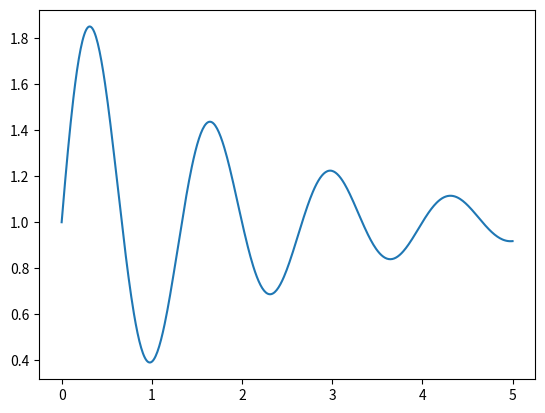

Write Python code to recreate this figure.
import numpy as np
import matplotlib.pyplot as plt
import math
import scipy as scy_lin
import sys, getopt
import datetime
import numpy as np

import random
import scipy.optimize as opt
import scipy as sp
import numpy as np
import re
from matplotlib.ticker import MaxNLocator

# #3d plot

# plotting 3d graph
from mpl_toolkits.mplot3d import Axes3D
import matplotlib.pyplot as plt
from matplotlib import cm
import numpy as np



# #Constrained Optimisation

def multistart():

    x0min = 0
    x0max = 5
    N = 100

    min_val = None
    func_min = 1 * float('inf')

    # from scipy.optimize import NonlinearConstraint
    # con = lambda x: x-3
    # nlc = NonlinearConstraint(con, np.inf, np.inf)

    const = {'type': 'ineq', 'fun': lambda x: 0.2*x-1}

    for i in range(N):

        x0 = np.random.uniform(x0min, x0max)

        # LBFGS-B
        # res = opt.minimize(lambda x: fun(x), x0
        #                    # , jac= fun_grad
        #                    , method='L-BFGS-B', bounds=[[x0min, x0max]]
        #                    , options={
        #                    'maxfun': 2000, 'maxiter': 2000
        #                     # ,'disp':True
        #                     }
        #                    )
        #

        # # COBYLA
        res = opt.minimize(lambda x: fun(x), x0, method='COBYLA', constraints=const, bounds = [[0,1]]
                # ,'disp':True
                           )


        if (res.success == False):
            print("Convergence failed, Skipping")
            continue

        val = res.fun
        # print("prev max:", func_max, "\tNew value: ", val, "\t at x=", res.x)
        if val < func_min:
            print("New minimum found ", func_min, " at ", res["x"])
            min_val = res
            func_min = val

    if min_val != None:
        print("Minimum obtained is ", func_min
              , " at ", min_val['x']
              )

    return min_val


def fun(x):
    # print ("Trying ", x)
    return (np.exp(-0.5*x) * np.sin((3/2) * np.pi * x)) + 1
    # return np.sin(x)
    # return - np.cos(x) + 0.01 * x ** 2 + 1
    # return ((np.exp(-x) * np.sin(3 * np.pi * x)) + 0.3)
    # return np.exp(-(x - 2) ** 2) + np.exp(-(x - 6) ** 2 / 10) + 1 / (x ** 2 + 1)
    # return ( (np.sin(10* np.pi* x)/(2*x))+(x-1)**4)
    # w = 1 +((x-1)/4)
    # return  (np.sin(np.pi * w))**2 + ((w-1)**2)*(1+ (np.sin(2 * np.pi * w))**2)
    # return -np.sin(x) *(np.sin((x**2)/np.pi))**20


mini = multistart()
plt.figure()
plt.clf()
X = np.linspace(0, 5, 500)
y = fun(X)
plt.plot(X,y)
print(mini)
plt.show()

exit()


a = [[1,2], [2,1] ,[35,2], [7,3], [4,3], [6,32], [5,1]]
b = np.array([21, 33 , 12 , 15 , 14, 81, 21])

a.append([4,2])
b =np.append(b, np.array([14]))

indices = np.argsort(b)

Descending = np.flip(indices)

print("indices:", indices)
for each_index in indices:
    print (a[each_index], ":", b[each_index])

exit()


def true_func(X, Y):
    return (np.exp(-X) * np.sin(1.5 * np.pi * X)) + 1 + 0.03 * Y


fig = plt.figure()
ax = fig.gca(projection='3d')

# func = "par2d"
func = "osc2d"

if func == "par2d":
    # Make data.
    X = np.arange(-7, 7, 0.01)
    Y = np.arange(-7, 7, 0.01)
    X, Y = np.meshgrid(X, Y)
    # R = np.sqrt(X**2 + Y**2)
    # Z = np.sin(R)
    # Z = np.sin(R)

    Z = -1 * (X ** 2 + Y * 0.1)

else:

    X = np.arange(0, 5, 0.01)
    Y = np.arange(0, 5, 0.01)
    X, Y = np.meshgrid(X, Y)
    # R = np.sqrt(X**2 + Y**2)
    # Z = np.sin(R)
    # Z = np.sin(R)

    Z = true_func(X, Y)

# Plot the surface.
surf = ax.plot_surface(X, Y, Z, cmap=cm.coolwarm, alpha=0.5,
                       # surf = ax.plot_surface(X, Y, Z, cmap='viridis',
                       linewidth=0, antialiased=False)

x1 = np.random.uniform(2.5, 5, 10)
x2 = np.random.uniform(0, 5, 10)
y = true_func(x1, x2)
print(y)

ax.scatter(x1, x2, y, c="green", depthshade=False)
# # Customize the z axis.
# ax.set_zlim(0, 10000)
# ax.zaxis.set_major_locator(LinearLocator(10))
# ax.zaxis.set_major_formatter(FormatStrFormatter('%.02f'))

ax.set_xlabel("x1")
ax.set_ylabel("x2")

# Add a color bar which maps values to colors.
fig.colorbar(surf, shrink=0.5, aspect=10)
plt.show()

exit()


# Sample regret plotting
acq_fun_list = ['ei', 'ucb']
total_number_of_obs = 18

total_regret_ai = {'ei': [
    [0.37107631197003754, 0.37107631197003754, 0.37107631197003754, 0.3663629651991853, 0.3663629651991853, 0.3663629651991853,
     0.3663629651991853, 0.3663629651991853, 0.08061508002156781, 0.08061508002156781, 0.08061508002156781, 0.08061508002156781,
     0.08061508002156781, 0.08061508002156781, 0.08061508002156781, 0.08061508002156781, 0.08061508002156781, 0.08061508002156781],
    [0.38122603949141143, 0.38122603949141143, 0.38122603949141143, 0.3663629651991853, 0.3663629651991853, 0.3663629651991853,
     0.3663629651991853, 0.2775920302568944, 0.2775920302568944, 0.2775920302568944, 0.07299971195929622, 0.07299971195929622,
     0.07299971195929622, 0.07299971195929622, 0.07299971195929622, 0.07299971195929622, 0.07299971195929622, 0.07299971195929622],
    [0.3803830217108155, 0.3803830217108155, 0.3803830217108155, 0.369731938698728, 0.36636296519918465, 0.36636296519918465,
     0.36636296519918465, 0.36636296519918465, 0.36636296519918465, 0.36636296519918465, 0.30880065110992205, 0.30880065110992205,
     0.30880065110992205, 0.16180482707175903, 0.16180482707175903, 0.14421902146780718, 0.14421902146780718, 0.14421902146780718],
    [0.385588868139055, 0.385588868139055, 0.385588868139055, 0.3663629651991853, 0.3663629651991853, 0.3663629651991853, 0.319310197546003,
     0.0613092985649234, 0.0613092985649234, 0.0613092985649234, 0.0613092985649234, 0.0613092985649234, 0.0613092985649234,
     0.0613092985649234, 0.031053673502998813, 0.031053673502998813, 0.031053673502998813, 0.031053673502998813],
    [0.3552174620823746, 0.3552174620823746, 0.3552174620823746, 0.3552174620823746, 0.3552174620823746, 0.3552174620823746,
     0.3552174620823746, 0.3552174620823746, 0.26985257504856, 0.1292116272866366, 0.1292116272866366, 0.1292116272866366,
     0.1292116272866366, 0.1292116272866366, 0.1292116272866366, 0.1292116272866366, 0.1292116272866366, 0.1292116272866366],
    [0.3660820264664195, 0.3660820264664195, 0.3660820264664195, 0.3660820264664195, 0.3660820264664195, 0.3660820264664195,
     0.3660820264664195, 0.3660820264664195, 0.3660820264664195, 0.3660820264664195, 0.3210368404132997, 0.2971975202976158,
     0.2971975202976158, 0.2971975202976158, 0.2971975202976158, 0.12309239194133881, 0.12309239194133881, 0.12309239194133881],
    [0.3629187875438318, 0.3629187875438318, 0.3629187875438318, 0.3629187875438318, 0.3629187875438318, 0.3629187875438318,
     0.3629187875438318, 0.3629187875438318, 0.3629187875438318, 0.3629187875438318, 0.20440176860270298, 0.20440176860270298,
     0.20440176860270298, 0.20440176860270298, 0.019503392716862522, 0.019503392716862522, 0.019503392716862522, 0.019503392716862522],
    [0.38778456378668547, 0.38778456378668547, 0.38778456378668547, 0.369731938698728, 0.3663629651991853, 0.3663629651991853,
     0.3663629651991853, 0.3663629651991853, 0.2970301523550999, 0.2970301523550999, 0.09345550378275658, 0.09345550378275658,
     0.09345550378275658, 0.09345550378275658, 0.09345550378275658, 0.09345550378275658, 0.09345550378275658, 0.09345550378275658],
    [0.39466814618357127, 0.39466814618357127, 0.39466814618357127, 0.39466814618357127, 0.369731938698728, 0.3663629651991853,
     0.3663629651991853, 0.3663629651991853, 0.2865422422621544, 0.19148001462382858, 0.19148001462382858, 0.19148001462382858,
     0.19148001462382858, 0.19148001462382858, 0.08013290492241731, 0.08013290492241731, 0.08013290492241731, 0.08013290492241731],
    [0.3691007419262412, 0.3691007419262412, 0.3691007419262412, 0.3663629651991853, 0.3663629651991853, 0.3663629651991853,
     0.3663629651991853, 0.3663629651991853, 0.34695221798470366, 0.34695221798470366, 0.2198177991213509, 0.07011885413709829,
     0.07011885413709829, 0.07011885413709829, 0.07011885413709829, 0.07011885413709829, 0.07011885413709829, 0.07011885413709829]],
    'ucb': [[0.37107631197003754, 0.37107631197003754, 0.37107631197003754, 0.3663629651991853, 0.3663629651991853,
             0.3663629651991853, 0.3663629651991853, 0.3663629651991853, 0.3663629651991853, 0.3663629651991853,
             0.3663629651991853, 0.3663629651991853, 0.3663629651991853, 0.3663629651991853, 0.3663629651991853,
             0.3663629651991853, 0.3663629651991853, 0.36526439278103273],
            [0.38122603949141143, 0.38122603949141143, 0.38122603949141143, 0.3663629651991853, 0.3663629651991853,
             0.3663629651991853, 0.3663629651991853, 0.3663629651991853, 0.2926059405311744, 0.2926059405311744,
             0.2926059405311744, 0.2926059405311744, 0.2926059405311744, 0.2926059405311744, 0.2926059405311744,
             0.2926059405311744, 0.2926059405311744, 0.2926059405311744],
            [0.3803830217108155, 0.3803830217108155, 0.3803830217108155, 0.369731938698728, 0.3663629651991853,
             0.3663629651991853, 0.3663629651991853, 0.3663629651991853, 0.32637377429275316, 0.32637377429275316,
             0.32637377429275316, 0.32637377429275316, 0.32637377429275316, 0.32637377429275316, 0.32637377429275316,
             0.32637377429275316, 0.32637377429275316, 0.32637377429275316],
            [0.385588868139055, 0.385588868139055, 0.385588868139055, 0.3663629651991853, 0.3663629651991853,
             0.3663629651991853, 0.3663629651991853, 0.3663629651991853, 0.3663629651991853, 0.3663629651991853,
             0.3572173411013593, 0.357083409665071, 0.357083409665071, 0.357083409665071, 0.357083409665071,
             0.357083409665071, 0.357083409665071, 0.357083409665071],
            [0.3552174620823746, 0.3552174620823746, 0.3552174620823746, 0.3552174620823746, 0.3552174620823746,
             0.3552174620823746, 0.3552174620823746, 0.3552174620823746, 0.3552174620823746, 0.3552174620823746,
             0.3183673080202105, 0.3124820953345554, 0.3124820953345554, 0.3124820953345554, 0.3124820953345554,
             0.061099990375103275, 0.061099990375103275, 0.061099990375103275],
            [0.3660820264664195, 0.3660820264664195, 0.3660820264664195, 0.3660820264664195, 0.3660820264664195,
             0.3660820264664195, 0.3660820264664195, 0.3660820264664195, 0.35112988535987544, 0.35112988535987544,
             0.35112988535987544, 0.35112988535987544, 0.35112988535987544, 0.35112988535987544, 0.35112988535987544,
             0.35112988535987544, 0.35112988535987544, 0.35112988535987544],
            [0.3629187875438318, 0.3629187875438318, 0.3629187875438318, 0.3629187875438318, 0.3629187875438318,
             0.3629187875438318, 0.3629187875438318, 0.3629187875438318, 0.3629187875438318, 0.3629187875438318,
             0.3629187875438318, 0.3629187875438318, 0.3629187875438318, 0.3629187875438318, 0.3583184487621438,
             0.3583184487621438, 0.3583184487621438, 0.3583184487621438],
            [0.38778456378668547, 0.38778456378668547, 0.38778456378668547, 0.369731938698728, 0.36636296519918665,
             0.36636296519918665, 0.36636296519918665, 0.36636296519918665, 0.36636296519918665, 0.3296807141208493,
             0.3296807141208493, 0.3296807141208493, 0.3296807141208493, 0.3296807141208493, 0.3296807141208493,
             0.3296807141208493, 0.3296807141208493, 0.3296807141208493],
            [0.39466814618357127, 0.39466814618357127, 0.39466814618357127, 0.30537136443710133, 0.30537136443710133,
             0.30537136443710133, 0.30537136443710133, 0.30537136443710133, 0.30537136443710133, 0.30537136443710133,
             0.30537136443710133, 0.30537136443710133, 0.30537136443710133, 0.30537136443710133, 0.30537136443710133,
             0.30537136443710133, 0.30537136443710133, 0.30537136443710133],
            [0.3691007419262412, 0.3691007419262412, 0.3691007419262412, 0.3663629651991853, 0.3663629651991853,
             0.3663629651991853, 0.3663629651991853, 0.3663629651991853, 0.3663629651991853, 0.3663629651991853,
             0.36061748441895325, 0.36061748441895325, 0.36061748441895325, 0.36061748441895325, 0.36061748441895325,
             0.36061748441895325, 0.36061748441895325, 0.36061748441895325]]}

total_regret_base = {'ei': [
    [0.37107631197003754, 0.37107631197003754, 0.37107631197003754, 0.3663629651991853, 0.3663629651991853, 0.3663629651991853,
     0.3663629651991853, 0.3663629651991853, 0.09407305265256927, 0.09407305265256927, 0.09407305265256927, 0.09407305265256927,
     0.09407305265256927, 0.09407305265256927, 0.09407305265256927, 0.09407305265256927, 0.09407305265256927, 0.09407305265256927],
    [0.38122603949141143, 0.38122603949141143, 0.38122603949141143, 0.3663629651991853, 0.3663629651991853, 0.3663629651991853,
     0.2903683864684482, 0.2646975429892582, 0.2646975429892582, 0.2646975429892582, 0.2646975429892582, 0.2646975429892582,
     0.2646975429892582, 0.2646975429892582, 0.2646975429892582, 0.2646975429892582, 0.2646975429892582, 0.21227726939854008],
    [0.3803830217108155, 0.3803830217108155, 0.3803830217108155, 0.369731938698728, 0.3663629651991853, 0.3663629651991853,
     0.3663629651991853, 0.3663629651991853, 0.3663629651991853, 0.07052884735517462, 0.07052884735517462, 0.07052884735517462,
     0.07052884735517462, 0.07052884735517462, 0.07052884735517462, 0.07052884735517462, 0.07052884735517462, 0.07052884735517462],
    [0.385588868139055, 0.385588868139055, 0.385588868139055, 0.3663629651991853, 0.3663629651991853, 0.3663629651991853,
     0.3663629651991853, 0.3663629651991853, 0.1526474456041509, 0.1526474456041509, 0.1526474456041509, 0.1526474456041509,
     0.1526474456041509, 0.1526474456041509, 0.1059844442678537, 0.1059844442678537, 0.1059844442678537, 0.1059844442678537],
    [0.3552174620823746, 0.3552174620823746, 0.3552174620823746, 0.3552174620823746, 0.3552174620823746, 0.3552174620823746,
     0.3552174620823746, 0.3552174620823746, 0.2751406971591227, 0.2751406971591227, 0.2751406971591227, 0.2751406971591227,
     0.2751406971591227, 0.2751406971591227, 0.2751406971591227, 0.2751406971591227, 0.2751406971591227, 0.2751406971591227],
    [0.3660820264664195, 0.3660820264664195, 0.3660820264664195, 0.3660820264664195, 0.3660820264664195, 0.3660820264664195,
     0.3660820264664195, 0.10860508460579432, 0.10860508460579432, 0.10860508460579432, 0.10860508460579432, 0.10860508460579432,
     0.10860508460579432, 0.10860508460579432, 0.10860508460579432, 0.025358737036155654, 0.025358737036155654, 0.025358737036155654],
    [0.3629187875438318, 0.3629187875438318, 0.3629187875438318, 0.3629187875438318, 0.3629187875438318, 0.3629187875438318,
     0.09195784626535874, 0.09195784626535874, 0.09195784626535874, 0.09195784626535874, 0.09195784626535874, 0.09195784626535874,
     0.09195784626535874, 0.09195784626535874, 0.09195784626535874, 0.09195784626535874, 0.09195784626535874, 0.09195784626535874],
    [0.38778456378668547, 0.38778456378668547, 0.38778456378668547, 0.369731938698728, 0.3663629651991853, 0.3663629651991853,
     0.3663629651991853, 0.3393790217377487, 0.3393790217377487, 0.3393790217377487, 0.3393790217377487, 0.3393790217377487,
     0.3393790217377487, 0.3393790217377487, 0.3393790217377487, 0.3393790217377487, 0.13601556272812854, 0.13601556272812854],
    [0.39466814618357127, 0.39466814618357127, 0.39466814618357127, 0.39466814618357127, 0.369731938698728, 0.3663629651991853,
     0.3663629651991853, 0.29221478512302823, 0.29221478512302823, 0.29221478512302823, 0.29221478512302823, 0.2704894814864206,
     0.2704894814864206, 0.2704894814864206, 0.2704894814864206, 0.15080248122235929, 0.15080248122235929, 0.15080248122235929],
    [0.3691007419262412, 0.3691007419262412, 0.3691007419262412, 0.3663629651991853, 0.3663629651991853, 0.3663629651991853,
     0.18165011482312055, 0.18165011482312055, 0.18165011482312055, 0.18165011482312055, 0.18165011482312055, 0.18165011482312055,
     0.18165011482312055, 0.18165011482312055, 0.18165011482312055, 0.08910982686275559, 0.08910982686275559, 0.08910982686275559]],
                     'ucb': [[0.37107631197003754, 0.37107631197003754, 0.37107631197003754, 0.3663629651991853, 0.3663629651991853,
                              0.3663629651991853, 0.3663629651991853, 0.3663629651991853, 0.33499273035343813, 0.33499273035343813,
                              0.33499273035343813, 0.33499273035343813, 0.3309295321750818, 0.30927001411221455, 0.30927001411221455,
                              0.30927001411221455, 0.30927001411221455, 0.30927001411221455],
                             [0.38122603949141143, 0.38122603949141143, 0.38122603949141143, 0.3663629651991853, 0.3663629651991853,
                              0.3663629651991853, 0.3663629651991853, 0.3663629651991853, 0.28928739007077897, 0.28928739007077897,
                              0.28928739007077897, 0.28928739007077897, 0.28928739007077897, 0.28928739007077897, 0.28928739007077897,
                              0.28928739007077897, 0.28928739007077897, 0.28928739007077897],
                             [0.3803830217108155, 0.3803830217108155, 0.3803830217108155, 0.369731938698728, 0.3663629651991853,
                              0.3663629651991853, 0.3663629651991853, 0.3663629651991853, 0.3216627579750728, 0.3216627579750728,
                              0.3216627579750728, 0.3216627579750728, 0.3216627579750728, 0.3216627579750728, 0.3216627579750728,
                              0.3216627579750728, 0.3216627579750728, 0.3216627579750728],
                             [0.385588868139055, 0.385588868139055, 0.385588868139055, 0.3663629651991853, 0.3663629651991853,
                              0.3663629651991853, 0.3663629651991853, 0.3663629651991853, 0.3663629651991853, 0.3663629651991853,
                              0.32776730504968454, 0.3148519718203109, 0.3148519718203109, 0.3148519718203109, 0.3148519718203109,
                              0.3148519718203109, 0.3148519718203109, 0.3148519718203109],
                             [0.3552174620823746, 0.3552174620823746, 0.3552174620823746, 0.3552174620823746, 0.3552174620823746,
                              0.3552174620823746, 0.3552174620823746, 0.3552174620823746, 0.3552174620823746, 0.3552174620823746,
                              0.3552174620823746, 0.3552174620823746, 0.3552174620823746, 0.3389474098525965, 0.3389474098525965,
                              0.3389474098525965, 0.3389474098525965, 0.3297979220475994],
                             [0.3660820264664195, 0.3660820264664195, 0.3660820264664195, 0.3660820264664195, 0.3660820264664195,
                              0.3660820264664195, 0.3660820264664195, 0.3660820264664195, 0.3660820264664195, 0.3660820264664195,
                              0.3660820264664195, 0.3660820264664195, 0.3660820264664195, 0.3660820264664195, 0.3660820264664195,
                              0.3660820264664195, 0.3660820264664195, 0.3660820264664195],
                             [0.3629187875438318, 0.3629187875438318, 0.3629187875438318, 0.3629187875438318, 0.3629187875438318,
                              0.3629187875438318, 0.3629187875438318, 0.3629187875438318, 0.3564725423849092, 0.3564725423849092,
                              0.3564725423849092, 0.29855498949380566, 0.29855498949380566, 0.29855498949380566, 0.29855498949380566,
                              0.29855498949380566, 0.29855498949380566, 0.29855498949380566],
                             [0.38778456378668547, 0.38778456378668547, 0.38778456378668547, 0.369731938698728, 0.3663629651991853,
                              0.3663629651991853, 0.3663629651991853, 0.3663629651991853, 0.3292265376894248, 0.3292265376894248,
                              0.3292265376894248, 0.3292265376894248, 0.3292265376894248, 0.3292265376894248, 0.3292265376894248,
                              0.3292265376894248, 0.3292265376894248, 0.3292265376894248],
                             [0.39466814618357127, 0.39466814618357127, 0.39466814618357127, 0.30555135787162035, 0.30555135787162035,
                              0.30555135787162035, 0.30555135787162035, 0.30555135787162035, 0.30555135787162035, 0.30555135787162035,
                              0.30555135787162035, 0.30555135787162035, 0.30555135787162035, 0.30555135787162035, 0.30555135787162035,
                              0.30555135787162035, 0.30555135787162035, 0.30555135787162035],
                             [0.3691007419262412, 0.3691007419262412, 0.3691007419262412, 0.3663629651991853, 0.3663629651991853,
                              0.3663629651991853, 0.3663629651991853, 0.3663629651991853, 0.3663629651991853, 0.3663629651991853,
                              0.3429621662442385, 0.3429621662442385, 0.3173525562146833, 0.3173525562146833, 0.3173525562146833,
                              0.3173525562146833, 0.3173525562146833, 0.3173525562146833]]}

iterations_axes_values = [i + 1 for i in np.arange(total_number_of_obs)]
fig_name = 'Regret'
plt.figure(str(fig_name))
plt.clf()
ax = plt.subplot(111)
ax.xaxis.set_major_locator(MaxNLocator(integer=True))

# # # AI model

colors = ["#713326", "#22642E", "#0D28C3", "#EB0F0F"]
count = 0
for acq in acq_fun_list:
    regret_ai = np.vstack(total_regret_ai[acq])
    regret_mean_ai = np.mean(regret_ai, axis=0)
    regret_std_dev_ai = np.std(regret_ai, axis=0)
    regret_std_dev_ai = regret_std_dev_ai / np.sqrt(0.2 * total_number_of_obs)
    print("\nAI Regret Details\nTotal Regret:", acq.upper(), "\n", regret_ai, "\n\n", acq.upper(), " Regret Mean",
          regret_mean_ai, "\n\n", acq.upper(), " Regret Deviation\n", regret_std_dev_ai)

    ax.plot(iterations_axes_values, regret_mean_ai, colors[count])
    # plt.errorbar(iterations_axes_values, ei_regret_mean, yerr= ei_regret_std_dev )
    plt.gca().fill_between(iterations_axes_values, regret_mean_ai + regret_std_dev_ai,
                           regret_mean_ai - regret_std_dev_ai, color=colors[count], alpha=0.15, label="AI-" + acq.upper())

    count += 1

    # Baseline model
    regret_base = np.vstack(total_regret_base[acq])
    regret_mean_base = np.mean(regret_base, axis=0)
    regret_std_dev_base = np.std(regret_base, axis=0)
    regret_std_dev_base = regret_std_dev_base / np.sqrt(0.2 * total_number_of_obs)
    print("\nBaseline Regret Details\nTotal Regret \n", regret_base, "\n\nRegret Mean", regret_mean_base,
          "\n\nRegret Deviation\n", regret_std_dev_base)

    ax.plot(iterations_axes_values, regret_mean_base, colors[count])
    # plt.errorbar(iterations_axes_values, ei_regret_mean, yerr= ei_regret_std_dev )
    plt.gca().fill_between(iterations_axes_values, regret_mean_base + regret_std_dev_base,
                           regret_mean_base - regret_std_dev_base, color=colors[count], alpha=0.15,
                           label="Baseline-" + acq.upper())

    count += 1
a = np.max(regret_std_dev_ai)
b = np.max(regret_std_dev_base)
print(a, b)
reg = np.maximum(a, b)
print(reg)

plt.axis([1, len(iterations_axes_values), 0.0, 0.5])
# plt.xticks(iterations_axes_values, iterations_axes_values)
plt.title('Regret')
plt.xlabel('Evaluations')
plt.ylabel('Simple Regret')
legend = ax.legend(loc=1, fontsize='small')
plt.savefig("Regret.pdf")
plt.show()
exit()


# Merging the domains for damped oscillator
fun_x = np.linspace(0, 8, 500)
fun_y = (np.exp(-fun_x) * np.sin(3 * np.pi * fun_x)) + 1
X = np.linspace(0, 2, 40)
X = np.append(X, np.linspace(2, 4, 20))
X = np.append(X, np.linspace(4, 8, 10))
y_obs = (np.exp(-X) * np.sin(3 * np.pi * X)) + 1
plt.xlabel("X")
plt.ylabel("f(x)")
plt.plot(fun_x, fun_y)
plt.plot(X, y_obs, "r+")
plt.show()
exit(0)

# gc lee
colors = ["#713326", "#22642E", "#0D28C3", "#0FE4EB"]

x = np.linspace(0.5, 2.5, 500)
print(x)
y1 = -1 * (((np.sin(10 * np.pi * x)) / (2 * x)) + (x - 1) ** 4)
y2 = -1 * (((np.sin(10 * np.pi * x)) / (2 * x)) + (x - 1) ** 4) + 0.5
y3 = -1 * (((np.sin(10 * np.pi * x)) / (2 * x)) + (x - 1) ** 4) + 1.5
y4 = -1 * (((np.sin(10 * np.pi * x)) / (2 * x)) + (x - 1) ** 4) + 2.5
iterations_axes_values = [i + 1 for i in range(10)]
plt.plot(x, y1, colors[0])
plt.plot(x, y2, colors[1])
plt.plot(x, y3, colors[2])
plt.plot(x, y4, colors[3])
plt.show()
exit(0)

# Regex
s = "C:\Arun_Stuff\GitHubCodes\ExpertKnowledge/../../Experimental_Results/ExpertKnowledgeResults/OSC1D_015501_15072021/R1_EI_HE_Suggestion_4"
p = re.compile("R[0-9]_+")
m = p.search(s)
span = m.span()
print(span)
print(s[span[1] - (span[1] - span[0]):])
exit()

# dictionary additions
acq_list = ['ucb', 'ei']

total_acq_reg = {}
for i in range(5):
    acq_regret = {}
    for acq in acq_list:

        for j in range(3):
            if acq not in acq_regret:
                acq_regret[acq] = []
            acq_regret[acq].append(str(i) + str(j) + acq)

    for acq in acq_list:
        if acq not in total_acq_reg:
            total_acq_reg[acq] = []
        total_acq_reg[acq].append(acq_regret[acq])
# print(acq_regret)
print(total_acq_reg['ei'])
print(total_acq_reg['ucb'])
exit()

nos = 4
number_of_ai_suggestions = 4
for ai_suggestion_count in range(nos + 1, nos + number_of_ai_suggestions + 1):
    print(ai_suggestion_count)

exit()
# RGP-UCB
iteration_count = 1
theta = 1
k_t = (np.log((1 / (np.sqrt(2 * np.pi))) * (iteration_count ** 2 + 1))) / (np.log(1 + (theta / 2)))
print(k_t)
beta = np.random.gamma(k_t, theta)
exit()

# Gamma distribution
import matplotlib.pyplot as plt
from matplotlib.ticker import MaxNLocator

shape, scale = 40, 0.05  # mean=2X2, std=2*sqrt(2)
print(np.random.gamma(shape, scale, 1000))
s = np.random.gamma(shape, scale, 1000)
import matplotlib.pyplot as plt
import scipy.special as sps

count, bins, ignored = plt.hist(s, 50, density=True)
y = bins ** (shape - 1) * (np.exp(-bins / scale) /
                           (sps.gamma(shape) * scale ** shape))
plt.plot(bins, y, linewidth=2, color='r')
plt.show()
exit()
print(np.random.uniform(-0.2, 0.2, 1000))
exit()
# Alpha beta from mean and variance
mu = 0.6
var = 0.01
alpha = mu * ((((1 - mu) * mu) / var ** 2) - 1)
beta = alpha * ((1 / mu) - 1)
x = np.random.beta(alpha, beta)
print(x)
print(alpha, beta)

exit()

# # Random testing
print(np.round(np.random.uniform(0, 1), 4))
exit(0)

# # checking the plots

# setting up the global parameters for plotting graphs i.e, graph size and suppress warning from multiple graphs
# being plotted
plt.rcParams["figure.figsize"] = (6, 6)
# plt.rcParams["font.size"] = 12
plt.rcParams['figure.max_open_warning'] = 0
# np.seterr(divide='ignore', invalid='ignore')

total_number_of_obs = 10

iterations_axes_values = [i + 1 for i in np.arange(total_number_of_obs)]
fig_name = 'Regret_'
plt.figure(str(fig_name))
plt.clf()
ax = plt.subplot(111)
ax.xaxis.set_major_locator(MaxNLocator(integer=True))

# AI model

ucb_regret_ai = [[0.336, 0.336, 0.336, 0.235, 0.235, 0.235, 0.154, 0.154, 0.1, 0.1], [0.512, 0.512, 0.512, 0.205, 0.205, 0.205, 0.157,
                                                                                      0.157, 0.06, 0.05]]
ucb_regret_ai = np.vstack(ucb_regret_ai)
ucb_regret_mean_ai = np.mean(ucb_regret_ai, axis=0)
ucb_regret_std_dev_ai = np.std(ucb_regret_ai, axis=0)

ax.plot(iterations_axes_values, ucb_regret_mean_ai, 'b')
# plt.errorbar(iterations_axes_values, ei_regret_mean, yerr= ei_regret_std_dev )
plt.gca().fill_between(iterations_axes_values, ucb_regret_mean_ai + ucb_regret_std_dev_ai,
                       ucb_regret_mean_ai - ucb_regret_std_dev_ai, color="blue", alpha=0.25, label="AI UCB")

# Baseline model

ucb_regret_base = [[0.336, 0.336, 0.336, 0.165, 0.160, 0.160, 0.112, 0.112, 0.07, 0.07], [0.512, 0.512, 0.512, 0.183, 0.183, 0.183, 0.183,
                                                                                          0.09,
                                                                                          0.09,
                                                                                          0.06]]
ucb_regret_base = np.vstack(ucb_regret_base)
ucb_regret_mean_base = np.mean(ucb_regret_base, axis=0)
ucb_regret_std_dev_base = np.std(ucb_regret_base, axis=0)

ucb_regret_mean_base = np.mean(ucb_regret_base, axis=0)
ucb_regret_std_dev_base = np.std(ucb_regret_base, axis=0)
print("\nBaseline Regret Details\nTotal UCB Regret \n", ucb_regret_base, "\n\nUCB Regret Mean", ucb_regret_mean_base,
      "\n\nUCB Regret Deviation\n", ucb_regret_std_dev_base)

ax.plot(iterations_axes_values, ucb_regret_mean_base, 'g')
# plt.errorbar(iterations_axes_values, ei_regret_mean, yerr= ei_regret_std_dev )
plt.gca().fill_between(iterations_axes_values, ucb_regret_mean_base + ucb_regret_std_dev_base,
                       ucb_regret_mean_base - ucb_regret_std_dev_base, color="green", alpha=0.25, label="Baseline UCB")

plt.axis([1, len(iterations_axes_values), 0, 1])
plt.title('MKL')
plt.xlabel('Evaluations')
plt.ylabel('Simple Regret')
legend = ax.legend(loc=1, fontsize='x-small')
plt.show()
exit(0)

# Maximizers and Gradients

init_obs = 3
true_max = 1.05
obs = np.array([0.7, 0.2, 0.3, 0.15, 0.8, 0.2, 0.5, 0.85, 0.9, 0.95])
print(obs[0: 3])
regret = []
for i in range(len(obs)):
    if i <= init_obs - 1:
        regret.append(true_max - np.max(obs[0:init_obs]))
    else:
        regret.append(true_max - np.max(obs[0:i + 1]))

print(regret)
plt.plot(range(1, len(obs) + 1), regret)
plt.show()
exit()


def myfun(a, b=10):
    print(a, b)


a = np.array([10, 20, 30, 40])
b = np.array([5, 15, 25, 35])

myfun(10)

exit()


def multistart(fun, x0min, x0max, N, full_output=False, args=()):
    max = None
    func_max = -1 * float('inf')
    a = [10, 20]
    b = 20
    for i in range(N):
        # print("\n#########################")
        x0 = sp.random.uniform(x0min, x0max)
        res = opt.minimize(lambda x: -fun(x, a, b), x0
                           # , jac= fun_grad
                           , method='L-BFGS-B', bounds=[[x0min, x0max]]
                           , options={
                'maxfun': 2000, 'maxiter': 2000
                # ,'disp':True
            }
                           )

        if (res.success == False):
            print("Convergence failed, Skipping")
            continue

        val = -1 * res.fun
        # print("prev max:", func_max, "\tNew value: ", val, "\t at x=", res.x)
        if val > func_max:
            # print("New maximum found ")
            max = res
            func_max = val

    if max != None:
        print("max obtained is ", func_max
              # , " at ", max.x
              )

    return max


def fun(x, a, b):
    print(a, b)
    return (np.exp(-x) * np.sin(8 * np.pi * x)) + 1
    # return np.sin(x)
    # return - np.cos(x) + 0.01 * x ** 2 + 1
    # return ((np.exp(-x) * np.sin(3 * np.pi * x)) + 0.3)
    # return np.exp(-(x - 2) ** 2) + np.exp(-(x - 6) ** 2 / 10) + 1 / (x ** 2 + 1)
    # return ( (np.sin(10* np.pi* x)/(2*x))+(x-1)**4)
    # w = 1 +((x-1)/4)
    # return  (np.sin(np.pi * w))**2 + ((w-1)**2)*(1+ (np.sin(2 * np.pi * w))**2)
    # return -np.sin(x) *(np.sin((x**2)/np.pi))**20


multistart(fun, 0, 1, 10)

x = np.linspace(-1, 10, 100)
y = np.array([])

for each_x in x:
    each_y = np.sin(np.pi * each_x)
    if each_y < 0:
        each_y = 0
    elif each_y > 0:
        each_y = 1
    else:
        each_y = 0
    y = np.append(y, each_y)

plt.plot(x, y)
plt.show()
exit(0)

# Triangular wave
#
# X = np.linspace(0, 10,1000)
# y_arr = (2*np.arcsin(np.sin(np.pi*X)))/(np.pi)
# plt.xlabel("X")
# plt.ylabel("f(x)")
# plt.plot(X,y_arr)
# plt.show()
# exit(0)
#


# Gaussian Mixtures
x = np.linspace(0, 15, 1000)

y = np.array([])
for each_x in x:
    if each_x <= 5:
        sig = 0.4
        mean = 2.5

    elif each_x > 5 and each_x <= 10:
        sig = 0.9
        mean = 7.5

    elif each_x > 10 and each_x <= 15:
        sig = 0.6
        mean = 12.5

    val = 1 / (sig * np.sqrt(2 * np.pi)) * np.exp(-0.5 * ((each_x - mean) / sig) * (each_x - mean) / sig)
    y = np.append(y, val)
y = y.reshape(-1, 1)

x_obs = np.array([6.6, 6.5, 6.3, 6.0, 5.6, 8.4, 8.5, 8.6, 9.0, 9.5])
y_obs = np.array([])
for each_xo in x_obs:
    if each_xo <= 5:
        sig = 0.4
        mean = 2.5

    elif each_xo > 5 and each_xo <= 10:
        sig = 0.7
        mean = 7.5

    elif each_xo > 10 and each_xo <= 15:
        sig = 0.6
        mean = 12.5

    val = 1 / (sig * np.sqrt(2 * np.pi)) * np.exp(-0.5 * ((each_xo - mean) / sig) * (each_xo - mean) / sig)
    y_obs = np.append(y_obs, val)
plt.plot(x, y)
plt.plot(x_obs, y_obs, "r+")
plt.show()
exit(0)

argv = sys.argv[1:]
dataset = ""
subspaces = ""
iterations = ""

cmd_inputs = {}

try:
    opts, args = getopt.getopt(argv, "d:s:t:", ["dataset=", "subspace=", "iterations="])
except getopt.GetoptError:
    print('test.py -d <dataset> -s <number_of_subspaces> -t <number_of_iterations>')
    sys.exit(2)
for opt, arg in opts:
    if opt in ("-d", "--dataset"):
        cmd_inputs["dataset"] = arg
    elif opt in ("-s", "--subspace"):
        cmd_inputs["subspace"] = arg
    elif opt in ("-t", "--iterations"):
        cmd_inputs["iterations"] = arg
    else:
        print('test.py -d <dataset> -s <number_of_subspaces> -t <number_of_iterations>')
        sys.exit()

exit(0)

### Printing to standard output and
import os


# sys.path.append("..")
# from HelperUtility.PrintHelper import PrintHelper

class PrintHelper:

    def __init__(self, directory):
        original_stdout = sys.stdout
        timenow = datetime.datetime.now()
        stamp = timenow.strftime("%H%M%S_%d%m%Y")
        PrintHelper.console_output = open(directory + '/console_output_' + str(stamp) + '.txt', 'w')

    @staticmethod
    def printme(*args):

        if type(args[0]) is bool:
            if args[0]:
                for each1 in args[1:]:
                    print(each1, end=' ')
                print("")

            for each2 in args[1:]:
                PrintHelper.console_output.write(each2 + " ")
            PrintHelper.console_output.write("\n")


priority1 = True
priority2 = False
priority3 = False
priority4 = True
PrintHelper(os.getcwd())
# With old type of priority
PrintHelper.printme(priority1, "hello", "hello2")
PrintHelper.printme(priority2, "hello3", "hello4")
PrintHelper.printme(priority3, "hello5")
PrintHelper.printme('')
PrintHelper.printme('abs')
PrintHelper.printme(priority4, 'abc')
exit(0)

# Sinc mixtures
x = np.linspace(-15, 15, 1000)
y = np.sinc(x - 10) + np.sinc(x) + np.sinc(x + 10)
plt.plot(x, y)
plt.show()
exit(0)

# Chirpwave function modified

x = np.linspace(0, 20, 1000)
y = np.array([])
f = 1
for each_x in x:
    if each_x < 8:
        f = 0.35
    elif each_x > 8 and each_x <= 15:
        f = 1.25
    elif each_x > 15 and each_x <= 20:
        f = 0.35
    val = np.sin(2 * np.pi * f * each_x)
    y = np.append(y, val)
y = y.reshape(-1, 1)

plt.plot(x, y)

x_obs = np.linspace(0, 7.5, 40)
x_obs = np.append(x_obs, np.linspace(16, 20, 30))
# x_obs = np.random.uniform(0, 8, 12)
# x_obs = np.append(x_obs,np.random.uniform(8,15,13))

reshaped = x_obs.reshape(-1, 1)
print(np.sort(reshaped, axis=0))

# X = np.array([
# [ 0.320835626],
# [ 1.40835626],
# [ 2.45835626],
# [ 3.20835626],
# [ 4.20835626],
#  [ 5.60195798],
#  [ 6.42273538],
#  [ 7.21350942],
#  [ 7.32440451],
#  [ 7.90691315],
#  [ 8.32949304],
#  [ 8.67509187],
#  [ 8.90218965],
#  [ 9.55831041],
#  [10.43239387],
#  [10.64328088],
#  [10.94865737],
#  [11.6755274 ],
#  [12.354817602],
#  [12.93994599],
#  [13.20932905],
#  [14.22347481],
# [14.3232872],
#  [14.5357832 ],
#  [15.4473578 ],
#  [15.973578],
#  [17.34861657],
#  [18.16232872],
#  [18.95330988],
# [19.95330988]])

# x_obs = X

y_obs = np.array([])
for each_x_obs in x_obs:
    if each_x_obs < 8:
        f = 0.35
    elif each_x_obs > 8 and each_x_obs <= 15:
        f = 1.25
    elif each_x_obs > 15 and each_x_obs <= 20:
        f = 0.35
    val = np.sin(2 * np.pi * f * each_x_obs)
    y_obs = np.append(y_obs, val)
y_obs = y_obs.reshape(-1, 1)
plt.plot(x_obs, y_obs, "r+")
plt.show()
exit(0)


def polynomial_kernel(datapoint1, datapoint2, datapoint3, datapoint4):
    hyper_lambda = 0.5
    num = 1 - hyper_lambda
    prod1 = np.dot(datapoint1, datapoint2.T)
    prod2 = np.dot(datapoint3, datapoint4.T)
    val = ((1 + prod1 + prod2 + np.dot(prod1, prod2)) * (1 + prod1 + prod2 + np.dot(prod1, prod2)))
    # val = val / (((1 + number_of_dimensions) * (1 + number_of_dimensions)) * (
    #             (1 + number_of_dimensions) * (1 + number_of_dimensions)))
    den = 1 - (hyper_lambda * val)
    kernel_val = num / den
    return kernel_val


# Kappa recalculation
def gaussian_harmonic_hyperkernel(datapoint1, datapoint2, datapoint3, datapoint4):
    lambda_hyperk = 0.5
    num = 1 - lambda_hyperk
    sigma_variance = 1
    difference1 = datapoint1 - datapoint2
    difference2 = datapoint3 - datapoint4
    den = 1 - lambda_hyperk * (np.exp(-1 * (sigma_variance ** 2) * ((np.dot(difference1, difference1.T)) +
                                                                    (np.dot(difference2, difference2.T)))))
    kernel_val = num / den

    return kernel_val


def compute_kernel_with_hyperkernel(x1, x2, x3, x4):
    # stri = str(str(x1) + "-" + str(x2) + "-" + str(x3) + "-" + str(x4))
    # return stri
    # updated implmntn

    hyperkernel = 'gaussian_harmonic'
    if hyperkernel == 'gaussian_harmonic':
        covariance = gaussian_harmonic_hyperkernel(x1, x2, x3, x4)

    elif hyperkernel == 'polynomial':
        covariance = polynomial_kernel(x1, x2, x3, x4)

    return covariance


def compute_covariance_in_X2(X):
    total_possible_sample_pairs = len(X) * len(X)
    # kappa_xtil_xtil = np.empty((total_possible_sample_pairs,total_possible_sample_pairs), dtype= str)
    # kappa_xtil_xtil = [["" for x in range(total_possible_sample_pairs)] for i in range(total_possible_sample_pairs)]
    # updated implmtn
    kappa_xtil_xtil = np.zeros(shape=(total_possible_sample_pairs, total_possible_sample_pairs))

    mat_index1 = 0
    mat_index2 = 0

    for index1 in range(len(X)):
        for index2 in range(len(X)):
            for index3 in range(len(X)):
                for index4 in range(len(X)):
                    kappa_xtil_xtil[mat_index1][mat_index2] = compute_kernel_with_hyperkernel(X[index1], X[index2], X[index3], X[index4])
                    print("[" + str(mat_index1) + "][" + str(mat_index2) + "]\t" + str(X[index1][0]) + "_" + str(X[index2][0]) + "_" + str(
                        X[index3][0])
                          + "_" + str(X[index4][0]))
                    mat_index2 = (mat_index2 + 1) % (len(X) * len(X))
            mat_index1 = (mat_index1 + 1) % (len(X) * len(X))

    # for kap_i in range(0, total_possible_sample_pairs):
    #     for kap_j in range(0, total_possible_sample_pairs):
    #         index1 = int(kap_i / len(X))
    #         index2 = int(kap_j / len(X))
    #         index3 = kap_i % len(X)
    #         index4 = kap_j % len(X)
    #
    #         # kappa_xtil_xtil[kap_i][kap_j] = str(stri)
    #         kappa_xtil_xtil[kap_i][kap_j] = compute_kernel_with_hyperkernel(X[index1], X[index2], X[index3], X[index4])

    return kappa_xtil_xtil


number_of_samples_in_X = 3
X_space_min = 0
X_space_max = 2
number_of_observed_samples = 4
number_of_dimensions = 1
bounds = [[1, 4], [1, 4]]

X = []

# X = np.linspace(X_space_min, X_space_max, number_of_samples_in_X).reshape(number_of_samples_in_X, number_of_dimensions)

# updated implmntn
random_points = []
# Generate specified (number of observed samples) random numbers for each dimension
for dim in np.arange(number_of_dimensions):
    # random_data_point_each_dim = np.random.uniform(bounds[dim][0], bounds[dim][1], number_of_observed_samples).reshape(1,
    #                                                                                     number_of_observed_samples)

    random_data_point_each_dim = np.linspace(X_space_min, X_space_max, number_of_samples_in_X).reshape(1, number_of_samples_in_X)
    random_points.append(random_data_point_each_dim)

# Vertically stack the arrays obtained for each dimension in the form a matrix, so that it can be reshaped
random_points = np.vstack(random_points)

# Generated values are to be reshaped into input points in the form of x1=[x11, x12, x13].T
for sample_num in np.arange(number_of_samples_in_X):
    array = []
    for dim_count in np.arange(number_of_dimensions):
        array.append(random_points[dim_count, sample_num])
    X.append(array)
X = np.vstack(X)

print(X)

kernel_matrix_hk = None
kernel_matrix_hk = compute_covariance_in_X2(X)
print(kernel_matrix_hk)
exit(0)
# Cholesky decomposition to find L from covariance matrix K i.e K = L*L.T
cholesky_kernel_matrix_hk = np.linalg.cholesky(kernel_matrix_hk + 1e-6 * np.eye(len(X) * len(X)))

# Sample 3 standard normals for each of the unseen data points
standard_normals = np.random.normal(size=(len(X) * len(X), 2))

# multiply them by the square root of the covariance matrix L
kernel_samples = np.dot(cholesky_kernel_matrix_hk, standard_normals)
exit(0)

# Fixing the Kappa matrix issue

X = np.array(["a", "b"])

y = X[0] + X[1]
print(y)

grid_pts = len(X)
kappa_matrix = np.chararray((len(X) * len(X), len(X) * len(X)), itemsize=5)
mat_index1 = 0
mat_index2 = 0

for index1 in range(len(X)):
    for index2 in range(len(X)):
        for index3 in range(len(X)):
            for index4 in range(len(X)):
                val = X[index1] + X[index2] + X[index3] + X[index4]
                print(val)
                kappa_matrix[mat_index1][mat_index2] = val
                mat_index2 = (mat_index2 + 1) % (len(X) * 2)
        mat_index1 = (mat_index1 + 1) % (len(X) * 2)

print(kappa_matrix)
exit(0)

# Plotting grid_vs_MLE

x = np.array([5, 10, 15, 20, 30, 50, 100])
y = np.array([12.65, 17.60, 17.70, 17.76, 17.81, 17.89, 18.34])

plt.plot(x, y)
plt.xlabel("Grid size")
plt.ylabel("Log marginal likelihood")
# plt.xticks([5,10,15,20,30,50,100])
plt.plot()
plt.show()
exit(0)

# Vectorisation and Matrix conversion
vector = np.random.normal(size=(100, 1))
print(vector.shape)

vector2 = vector.reshape(10, 10)
print(vector.shape)
print(vector)


# incomplete cholesky decomposition
def incomplete_cholesky_decomposition(k):
    mat_length = np.shape(k)[0]
    print(mat_length)
    for c in range(mat_length):
        k[c][c] = np.sqrt(k[c][c])

        for i in range(c + 1, mat_length):
            if k[i][c] != 0:
                k[i][c] = k[i][c] / k[c][c]

        for j in range(c + 1, mat_length):
            for p in range(j, mat_length):
                if k[p][j] != 0:
                    k[p][j] = k[p][j] - k[p][c] * k[j][c]

    for m in range(mat_length):
        for n in range(m + 1, mat_length):
            k[m][n] = 0

    return k


signal_variance = 1
char_len_scale = 0.3
X = np.linspace(0, 10, 3).reshape(-1, 1)
data_point1 = X
data_point2 = X

kernel_mat = np.zeros(shape=(len(data_point1), len(data_point2)))
for i in np.arange(len(data_point1)):
    for j in np.arange(len(data_point2)):
        difference = (data_point1[i, :] - data_point2[j, :])
        l2_difference_sq = np.dot(difference, difference.T)
        each_kernel_val = (signal_variance ** 2) * (np.exp((-1 / (2 * char_len_scale ** 2)) * l2_difference_sq))
        kernel_mat[i, j] = each_kernel_val

eye = 1e-6 * np.eye(len(X))
L_x_x = np.linalg.cholesky(kernel_mat + eye)

kernel_test = np.array([[1, 0.5, 0.75],
                        [0.5, 1, 0.25],
                        [0.75, 0.25, 1]])
kernel_test = kernel_test.reshape(3, 3)
print(kernel_test)
inc_L = incomplete_cholesky_decomposition(kernel_test)
print(inc_L)

print(L_x_x)
exit(0)

# Chirpwave function
# Merging the domains for damped oscillator
x = np.linspace(0, 20, 1000)
y = np.array([])
f = 1
for each_x in x:
    if each_x < 8:
        f = 0.35
    elif each_x > 8 and each_x <= 15:
        f = 1.25
    elif each_x > 15 and each_x <= 20:
        f = 0.35
    val = np.sin(2 * np.pi * f * each_x)
    y = np.append(y, val)

print(y)
plt.xlabel("X")
plt.ylabel("f(x)")
plt.plot(x, y)
plt.show()
exit(0)

# Trial 2 working # Testing triangular wave function
X = np.linspace(0, 10, 1000)
y_arr = (2 * np.arcsin(np.sin(np.pi * X))) / (np.pi)
plt.xlabel("X")
plt.ylabel("f(x)")
plt.plot(X, y_arr)
plt.show()
exit(0)

# Trial 1 Failed # Testing triangular wave function
X = np.linspace(0, 3, 1000)
y_arr = []
val = 0

for each_x in X:
    for i in range(100):
        n = 2 * i + 1
        f = 2
        val = val + np.power(-i, n) * np.sin(2 * np.pi * f * each_x) * (1 / (n * n))
    val = val * (8 / (np.pi * np.pi))
    y_arr.append(val)

plt.plot(X, y_arr)
plt.show()
exit(0)

# Merging the domains for damped oscillator
x = np.linspace(0, 30, 1000)
y = np.array([])
for each_x in x:
    if each_x < 10:
        # val = 2
        val = (np.exp(-each_x) * np.sin(1.5 * np.pi * each_x)) + 1
    elif each_x > 10 and each_x < 20:
        val = 2
        each_x = each_x - 10
        val = (np.exp(-each_x) * np.sin(1.5 * np.pi * each_x)) + 1
    elif each_x > 20 and each_x < 30:
        val = 2
        each_x = each_x - 20
        val = (np.exp(-each_x) * np.sin(1.5 * np.pi * each_x)) + 1
    y = np.append(y, val)

print(y)
plt.xlabel("X")
plt.ylabel("f(x)")
plt.plot(x, y)
plt.show()
exit(0)

# One line function for merged damped oscillator
# Not working
x = np.linspace(0, 19.99, 1000)
y = (math.floor(math.log(x, 10)) - 1) * ((np.exp(-x) * np.sin(1.5 * np.pi * x)) + 1) + (math.floor(x % 10)) * (
            (np.exp(-x) * np.sin(1.5 * np.pi * x))
            + 1)
plt.plot(x, y)
plt.show()
exit(0)

# Square wave calculations
# square wave function
x = np.linspace(0, 4, 100)
y = np.array([])

for each_x in x:
    each_y = np.sin(2 * np.pi * each_x)
    if each_y < 0:
        each_y = -1
    elif each_y > 0:
        each_y = 1
    else:
        each_y = 0
    y = np.append(y, each_y)

plt.plot(x, y)
plt.show()
exit(0)

# testing for eigen value devcomposition
mat = np.diag([1, 4, 9])
print(mat)
print(np.sqrt(mat))
print(math.floor(math.log(0.0127, 10)))

print(np.linspace(1, 10, 10))
exit(0)

# Testing symmetrizing the matrix

X = np.array([[0.94763226], [0.22654742],
              [0.59442014],
              [0.42830868],
              [0.76414069],
              [0.00286059],
              [0.35742368],
              [0.90969489],
              [0.45608099],
              [0.98180271]])
y = np.array([[0.39998281],
              [0.41574062],
              [0.39896644],
              [0.4040792],
              [0.39992303],
              [0.65600741],
              [0.41073034],
              [0.40002903],
              [0.40417766],
              [0.40002157]])

plt.plot(X, y)
plt.show()

exit(0)

# testing with np.append() matrix for the computation
b = np.array([]).reshape(-1, 1)
a = np.array([[1], [2], [3]]).reshape(-1, 1)
b = np.append(b, a, axis=0)
print(b)
e = np.array([[10], [20], [30]]).reshape(-1, 1)
b = np.append(b, e, axis=0)
print(b)
exit(0)
# b = np.array([2,4])
# a = np.append(a,[b],axis =0)
# print(a)
c = np.array([5])
print(c)
a = np.append(a, c, axis=0)
print(a)

# Minimum calculations in an array
exit(0)
X = np.array([[10], [2], [3], [4], [1], [5]]).reshape(-1, 1)
print(X, X.argmin())
exit(0)

# Sanity checks for the mean computations
kappa = np.array([[1, 0.61269984, 0.6126998, 0.53628944],
                  [0.61269984, 1, 0.53628944, 0.61269984],
                  [0.61269984, 0.53628944, 1, 0.61269984],
                  [0.53628944, 0.61269984, 0.61269984, 1]])
print(kappa)
alpha_diff = np.array([-0.02473023, 0.120585, 0.10650046, 0.13851545])

value = np.exp((-1 / (2 * 0.09)) * np.sqrt(np.dot(alpha_diff, (np.dot(kappa, alpha_diff)))))
print(value)

exit(0)
# appending and array for multiple values of lambda

lambda_weights = np.array([[1, 2, 3], [4, 5, 6]])
print("lambda gp ", lambda_weights)
a = []
a.append(lambda_weights)
print(a)
a.append([1, 2, 3])
a = np.vstack(a)
print(a)

for i in range(len(lambda_weights)):
    print(i, lambda_weights[i])

exit(0)


# Gaussian harmonic kernel matrix generation code

def gaussian_harmonic_hyperkernel(datapoint1, datapoint2, datapoint3, datapoint4):
    lambda_hyperk = 0.5
    num = 1 - lambda_hyperk
    sigma_variance = 1
    difference1 = datapoint1 - datapoint2
    difference2 = datapoint3 - datapoint4
    den = 1 - lambda_hyperk * (np.exp(-1 * (sigma_variance ** 2) * ((np.dot(difference1, difference1.T)) +
                                                                    (np.dot(difference2, difference2.T)))))
    kernel_val = num / den
    return kernel_val


def compute_kernel_with_hyperkernel(x1, x2, x3, x4):
    # stri = str(str(x1) + "-" + str(x2) + "-" + str(x3) + "-" + str(x4))
    # return stri
    # updated implmntn

    hyperkernel = 'gaussian_harmonic'
    if hyperkernel == 'gaussian_harmonic':
        covariance = gaussian_harmonic_hyperkernel(x1, x2, x3, x4)

    return covariance


def compute_covariance_in_X2(X):
    total_possible_sample_pairs = len(X) * len(X)
    # kappa_xtil_xtil = np.empty((total_possible_sample_pairs,total_possible_sample_pairs), dtype= str)
    # kappa_xtil_xtil = [["" for x in range(total_possible_sample_pairs)] for i in range(total_possible_sample_pairs)]
    # updated implmtn
    kappa_xtil_xtil = np.zeros(shape=(total_possible_sample_pairs, total_possible_sample_pairs))

    for kap_i in range(0, total_possible_sample_pairs):
        for kap_j in range(0, total_possible_sample_pairs):
            index1 = int(kap_i / len(X))
            index2 = int(kap_j / len(X))
            index3 = kap_i % len(X)
            index4 = kap_j % len(X)

            # kappa_xtil_xtil[kap_i][kap_j] = str(stri)
            kappa_xtil_xtil[kap_i][kap_j] = compute_kernel_with_hyperkernel(X[index1], X[index2], X[index3], X[index4])

    return kappa_xtil_xtil


number_of_samples_in_X = 2
X_space_min = 1
X_space_max = 2
number_of_observed_samples = 4
number_of_dimensions = 1
bounds = [[1, 4], [1, 4]]

X = []

# X = np.linspace(X_space_min, X_space_max, number_of_samples_in_X).reshape(number_of_samples_in_X, number_of_dimensions)

# updated implmntn
random_points = []
# Generate specified (number of observed samples) random numbers for each dimension
for dim in np.arange(number_of_dimensions):
    # random_data_point_each_dim = np.random.uniform(bounds[dim][0], bounds[dim][1], number_of_observed_samples).reshape(1,
    #                                                                                     number_of_observed_samples)

    random_data_point_each_dim = np.linspace(X_space_min, X_space_max, number_of_samples_in_X).reshape(1, number_of_samples_in_X)
    random_points.append(random_data_point_each_dim)

# Vertically stack the arrays obtained for each dimension in the form a matrix, so that it can be reshaped
random_points = np.vstack(random_points)

# Generated values are to be reshaped into input points in the form of x1=[x11, x12, x13].T
for sample_num in np.arange(number_of_samples_in_X):
    array = []
    for dim_count in np.arange(number_of_dimensions):
        array.append(random_points[dim_count, sample_num])
    X.append(array)
X = np.vstack(X)

print(X)

kernel_matrix_hk = None
kernel_matrix_hk = compute_covariance_in_X2(X)
print(kernel_matrix_hk)
# Cholesky decomposition to find L from covariance matrix K i.e K = L*L.T
cholesky_kernel_matrix_hk = np.linalg.cholesky(kernel_matrix_hk + 1e-6 * np.eye(len(X) * len(X)))

# Sample 3 standard normals for each of the unseen data points
standard_normals = np.random.normal(size=(len(X) * len(X), 2))

# multiply them by the square root of the covariance matrix L
kernel_samples = np.dot(cholesky_kernel_matrix_hk, standard_normals)
exit(0)

###########################################

n = 10
standard_normals = np.random.normal(size=(n, 1))
print(standard_normals.shape)

exit(0)

cola = 2
rowa = 2
colb = 2
rowb = 2


def my_kron(A, B):
    C = [[0 for j in range(cola * colb)] for i in range(rowa * rowb)]
    for i in range(0, rowa * rowb):
        for j in range(0, cola * colb):
            row_index1 = int(i / rowb)
            col_index1 = int(j / colb)
            row_index2 = i % rowb
            col_index2 = j % colb
            C[i][j] = A[row_index1][col_index1] * B[row_index2][col_index2]
        print("\n")
    print(C)


def Kroneckerproduct(A, B):
    C = [[0 for j in range(cola * colb)] for i in range(rowa * rowb)]

    # i loops till rowa
    for i in range(0, rowa):

        # k loops till rowb
        for k in range(0, rowb):

            # j loops till cola
            for j in range(0, cola):

                # l loops till colb
                for l in range(0, colb):
                    # Each element of matrix A is
                    # multiplied by whole Matrix B
                    # resp and stored as Matrix C
                    # C[i + l +1][j + k +1] = A[i][j] * B[k][l]
                    # print("i=",i + l + 1,"j=",j + k + 1, C[i + l + 1][j + k + 1], end=' \t')
                    print(A[i][j] * B[k][l], "-->", i + l + 1, j + k + 1)
            print("\n")
    print("\n\n\n\nhere", C)

    # Driver code.


# rowa and cola are no of rows and columns
# of matrix A
# rowb and colb are no of rows and columns
# of matrix B


# # Function to computes the Kronecker Product
# # of two matrices
#
#
#
# A = [[0 for j in range(2)] for i in range(3)]
# B = [[0 for j in range(3)] for i in range(2)]
#
# A[0][0] = 1
# A[0][1] = 2
# A[1][0] = 3
# A[1][1] = 4
# A[2][0] = 1
# A[2][1] = 0
#
# B[0][0] = 0
# B[0][1] = 5
# B[0][2] = 2
# B[1][0] = 6
# B[1][1] = 7
# B[1][2] = 3

A = np.linspace(1, 4, 4).reshape(2, 2)
B = np.linspace(1, 4, 4).reshape(2, 2)
print(B)

# Kroneckerproduct(A, B)
my_kron(A, B)
